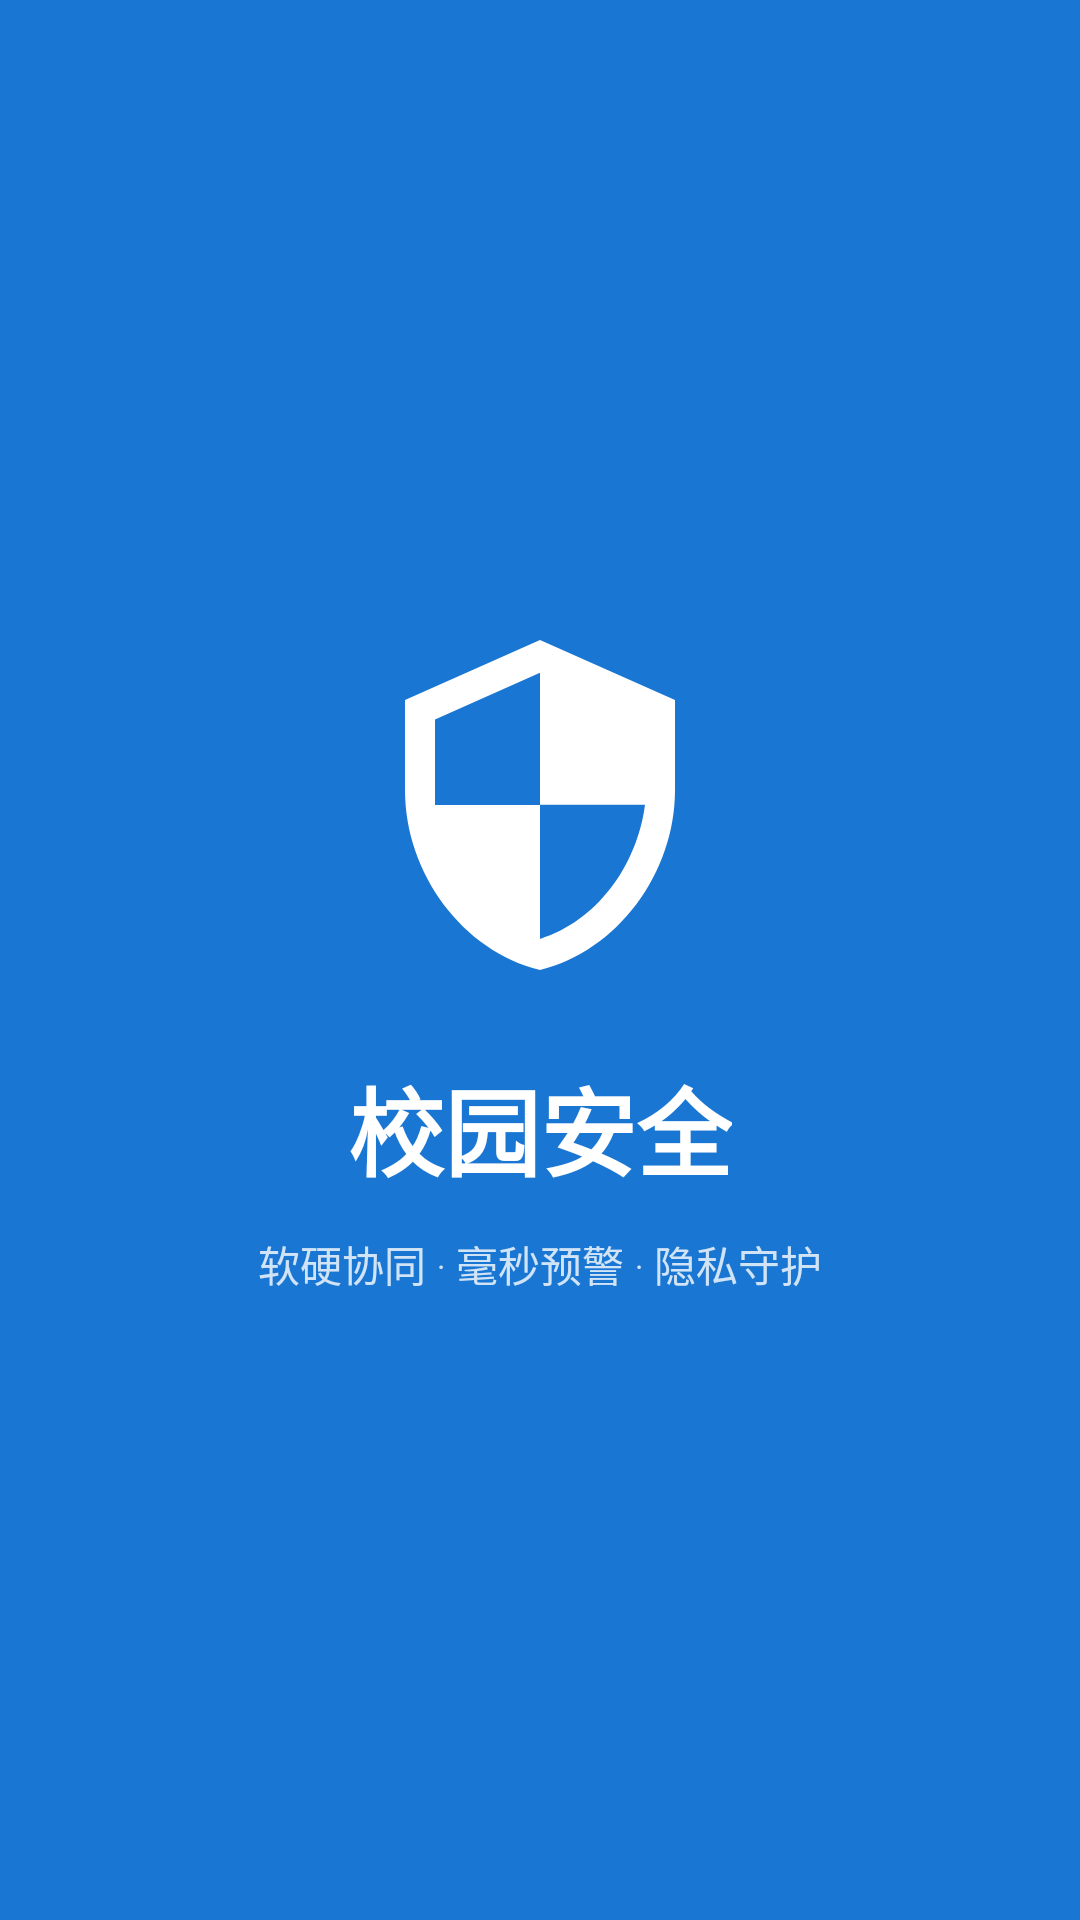

Android layout source for this screen:
<!-- AndroidManifest.xml: activity theme Theme.CampusSafety.Splash -->
<!-- res/layout/activity_splash.xml -->
<?xml version="1.0" encoding="utf-8"?>
<LinearLayout xmlns:android="http://schemas.android.com/apk/res/android"
    android:layout_width="match_parent"
    android:layout_height="match_parent"
    android:orientation="vertical"
    android:background="@color/primary"
    android:gravity="center">

    <ImageView
        android:layout_width="120dp"
        android:layout_height="120dp"
        android:src="@drawable/ic_shield"
        android:contentDescription="@string/app_name"/>

    <TextView
        android:layout_width="wrap_content"
        android:layout_height="wrap_content"
        android:layout_marginTop="24dp"
        android:text="@string/app_name"
        android:textColor="@color/white"
        android:textSize="32sp"
        android:textStyle="bold"/>

    <TextView
        android:layout_width="wrap_content"
        android:layout_height="wrap_content"
        android:layout_marginTop="12dp"
        android:text="@string/app_tagline"
        android:textColor="#CCFFFFFF"
        android:textSize="14sp"/>
</LinearLayout>
<!-- resources referenced by this layout -->
<resources>
  <color name="primary">#1976D2</color>
  <color name="white">#FFFFFF</color>
  <!-- drawable ic_shield (drawable) -->
  <vector xmlns:android="http://schemas.android.com/apk/res/android"
      android:width="48dp" android:height="48dp"
      android:viewportWidth="24" android:viewportHeight="24">
      <path android:fillColor="#FFFFFF"
          android:pathData="M12,1L3,5v6c0,5.55 3.84,10.74 9,12c5.16,-1.26 9,-6.45 9,-12V5L12,1zM12,11.99h7c-0.53,4.12 -3.28,7.79 -7,8.94V12H5V6.3l7,-3.11V11.99z"/>
  </vector>
  <string name="app_name">校园安全</string>
  <string name="app_tagline">软硬协同 · 毫秒预警 · 隐私守护</string>
  <style name="Theme.CampusSafety.Splash" parent="Theme.CampusSafety">
          <item name="android:statusBarColor">@color/primary_dark</item>
          <item name="android:windowBackground">@drawable/bg_splash</item>
      </style>
  <style name="Theme.CampusSafety" parent="Theme.Material3.Light.NoActionBar">
          <item name="colorPrimary">@color/primary</item>
          <item name="colorPrimaryVariant">@color/primary_dark</item>
          <item name="colorOnPrimary">@color/white</item>
          <item name="colorSecondary">@color/accent</item>
          <item name="colorSurface">@color/bg_surface</item>
          <item name="android:statusBarColor">@color/primary</item>
          <item name="android:windowLightStatusBar">false</item>
          <item name="android:windowBackground">@color/bg_gray</item>
          <item name="android:fontFamily">sans-serif-light</item>
          <item name="bottomNavigationStyle">@style/BottomNavStyle</item>
      </style>
  <color name="primary_dark">#1565C0</color>
  <color name="accent">#F57C00</color>
  <color name="bg_surface">#FFFFFF</color>
  <color name="bg_gray">#F7FAFC</color>
  <style name="BottomNavStyle" parent="Widget.Material3.BottomNavigationView">
          <item name="android:background">@color/white</item>
          <item name="itemIconTint">@drawable/nav_item_color</item>
          <item name="itemTextColor">@drawable/nav_item_color</item>
          <item name="itemRippleColor">#1A1976D2</item>
          <item name="elevation">8dp</item>
      </style>
</resources>
